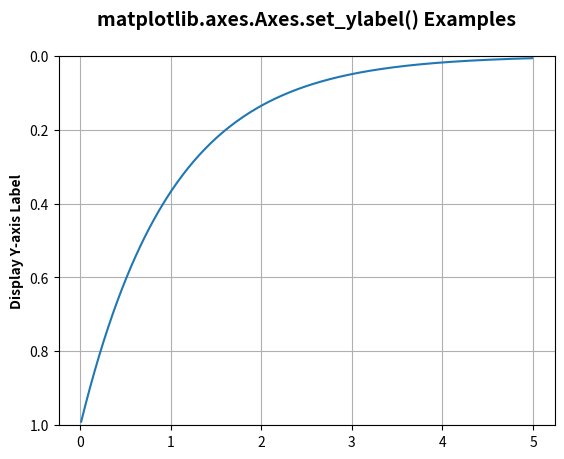

The matplotlib source for this figure:
import matplotlib.pyplot as plt
import numpy as np

t = np.arange(0.01, 5.0, 0.01)
s = np.exp(-t)

fig, ax = plt.subplots()

ax.plot(t, s)
ax.set_ylim(1, 0)
ax.set_ylabel('Display Y-axis Label',
			fontweight ='bold')
ax.grid(True)

ax.set_title('matplotlib.axes.Axes.set_ylabel() Examples\n', fontsize = 14, fontweight ='bold')
plt.show()
